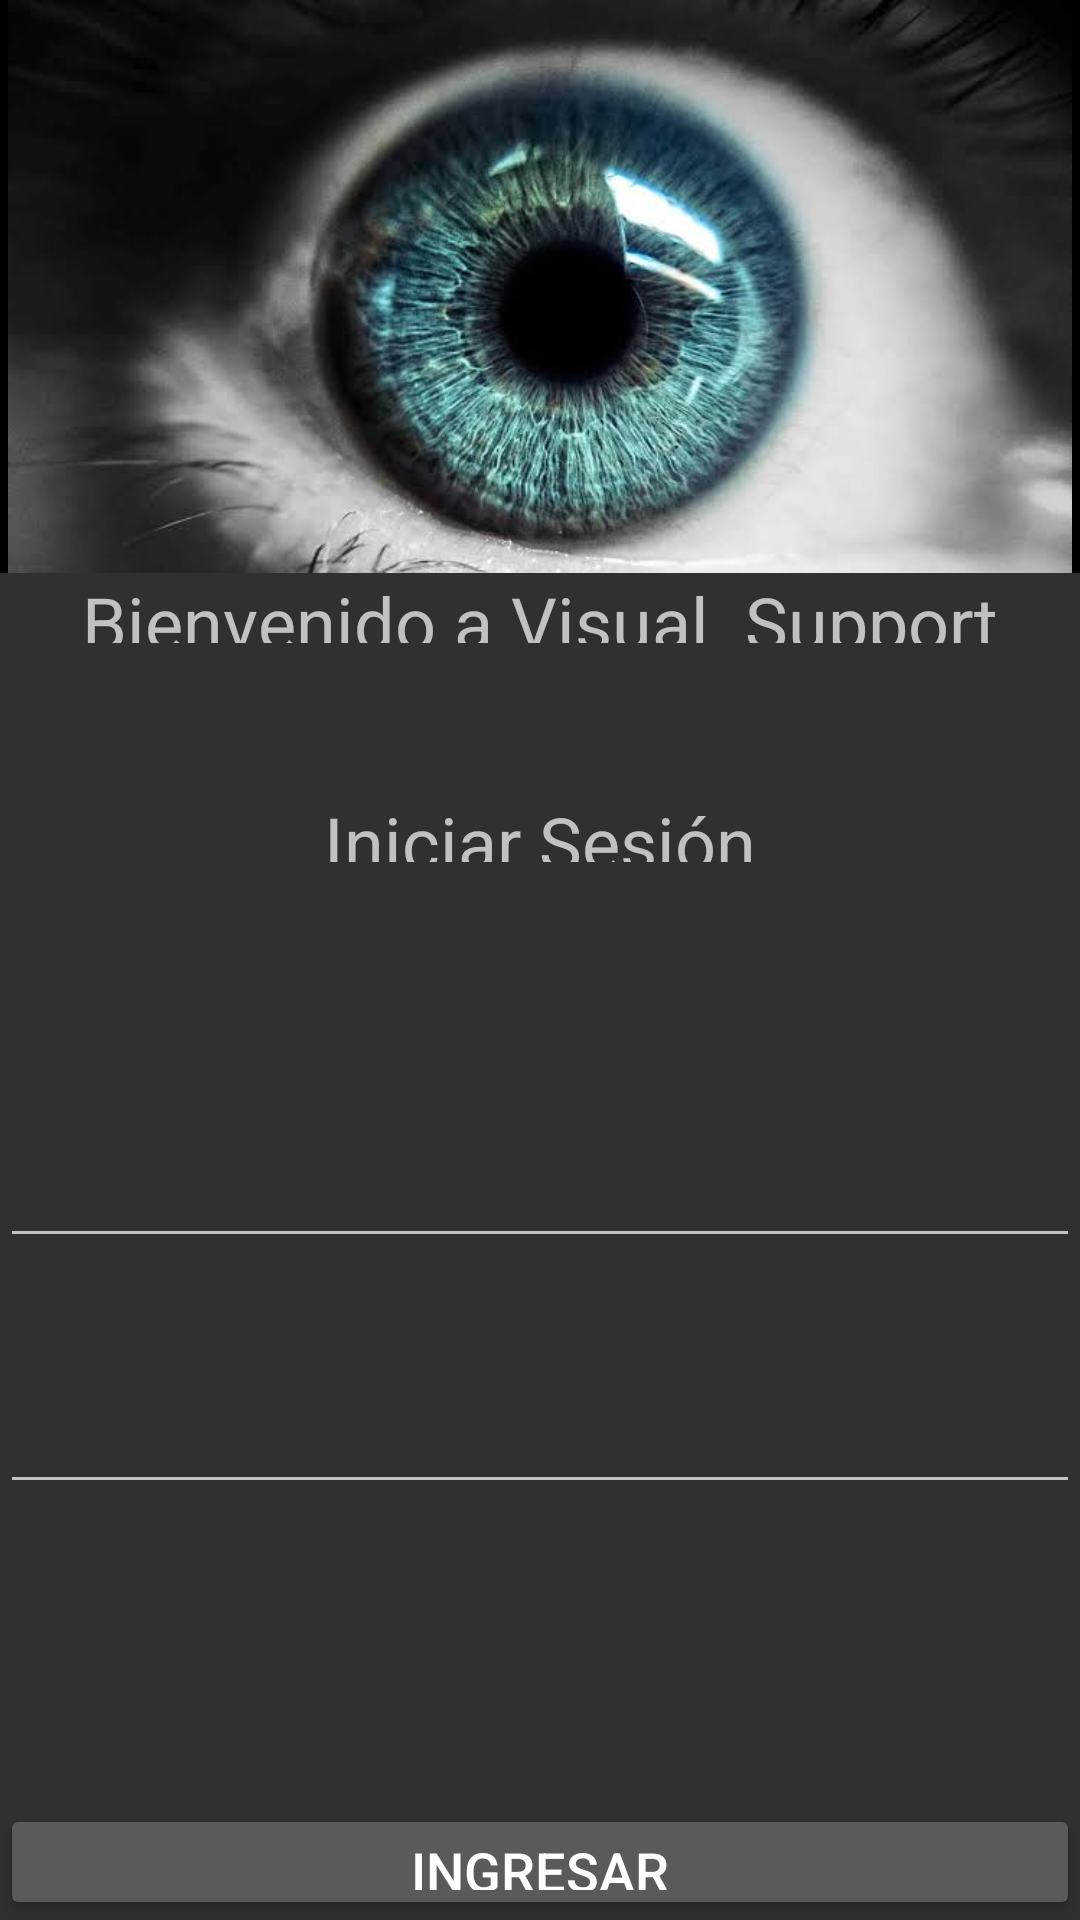

The Android layout XML behind this screen, and the referenced resources:
<!-- AndroidManifest.xml: application theme AppTheme -->
<!-- res/layout/activity_main.xml -->
<?xml version="1.0" encoding="utf-8"?>
<LinearLayout xmlns:android="http://schemas.android.com/apk/res/android"
    xmlns:app="http://schemas.android.com/apk/res-auto"
    xmlns:tools="http://schemas.android.com/tools"
    android:id="@+id/Menu"
    android:layout_width="match_parent"
    android:layout_height="match_parent"
    tools:context=".MainActivity"
    android:orientation="vertical"
    style="@style/Theme.AppCompat">

    <LinearLayout
        android:layout_width="match_parent"
        android:layout_height="wrap_content"
        android:gravity="center"
        android:orientation="vertical">

        <LinearLayout
            android:layout_width="match_parent"
            android:layout_height="wrap_content"
            android:layout_weight="0.1661"
            android:background="#000000">

            <ImageView
                android:id="@+id/imageView4"
                android:layout_width="match_parent"
                android:layout_height="200dp"
                app:srcCompat="@drawable/ojofondo" />
        </LinearLayout>

        <LinearLayout
            android:layout_width="match_parent"
            android:layout_height="wrap_content"
            android:layout_weight="0.1661"
            android:onClick="Ingresar"
            android:textAlignment="center">

            <TextView
                android:id="@+id/textView2"
                android:layout_width="match_parent"
                android:layout_height="wrap_content"
                android:text="Bienvenido a Visual  Support"
                android:textAlignment="center"
                android:textSize="24sp" />
        </LinearLayout>

        <LinearLayout
            android:layout_width="match_parent"
            android:layout_height="wrap_content"
            android:layout_marginTop="50dp"
            android:layout_weight="0.1661">

            <TextView
                android:id="@+id/textView3"
                android:layout_width="match_parent"
                android:layout_height="wrap_content"
                android:text="Iniciar Sesión"
                android:textAlignment="center"
                android:textSize="24sp" />

        </LinearLayout>

        <LinearLayout
            android:layout_width="match_parent"
            android:layout_height="wrap_content"
            android:layout_marginTop="100dp"
            android:layout_weight="0.1661">

            <EditText
                android:id="@+id/Usuario"
                android:text="@string/Usuario"
                android:layout_width="match_parent"
                android:layout_height="wrap_content"
                android:hint="@string/Usuario" />
        </LinearLayout>

        <LinearLayout
            android:layout_width="match_parent"
            android:layout_height="wrap_content"
            android:layout_marginTop="50dp"
            android:layout_weight="0.1661">

            <EditText
                android:id="@+id/Contraseña"
                android:text="@string/Contraseña"
                android:layout_width="match_parent"
                android:layout_height="wrap_content"
                android:hint="@string/Contraseña"
                android:inputType="textPassword"
                android:textSize="18sp" />
        </LinearLayout>

        <LinearLayout
            android:layout_width="match_parent"
            android:layout_height="wrap_content"
            android:layout_marginTop="100dp"
            android:layout_weight="0.1661">

            <Button
                android:id="@+id/button2"
                android:layout_width="match_parent"
                android:layout_height="wrap_content"
                android:onClick="Ingresar"
                android:text="@string/Ingresar"
                android:textSize="18sp" />
        </LinearLayout>

    </LinearLayout>

</LinearLayout>
<!-- resources referenced by this layout -->
<resources>
  <!-- drawable ojofondo: png bitmap (drawable, 26396 bytes) -->
  <string name="Ingresar">Ingresar</string>
  <string name="Usuario" />
  <style name="AppTheme" parent="Theme.AppCompat">
      <item name="colorPrimary"> @color/colorPrimary</item>
          <item name="colorPrimaryDark"> @color/colorPrimaryDark</item>
          <item name="colorAccent"> @color/colorAccent</item>
  
  
      </style>
  <!-- not gathered from this repository: default colours our renderer supplied (Android Studio template values) -->
  <color name="colorPrimary">#FF6200EE</color>
  <color name="colorPrimaryDark">#FF3700B3</color>
  <color name="colorAccent">#FF03DAC5</color>
</resources>
